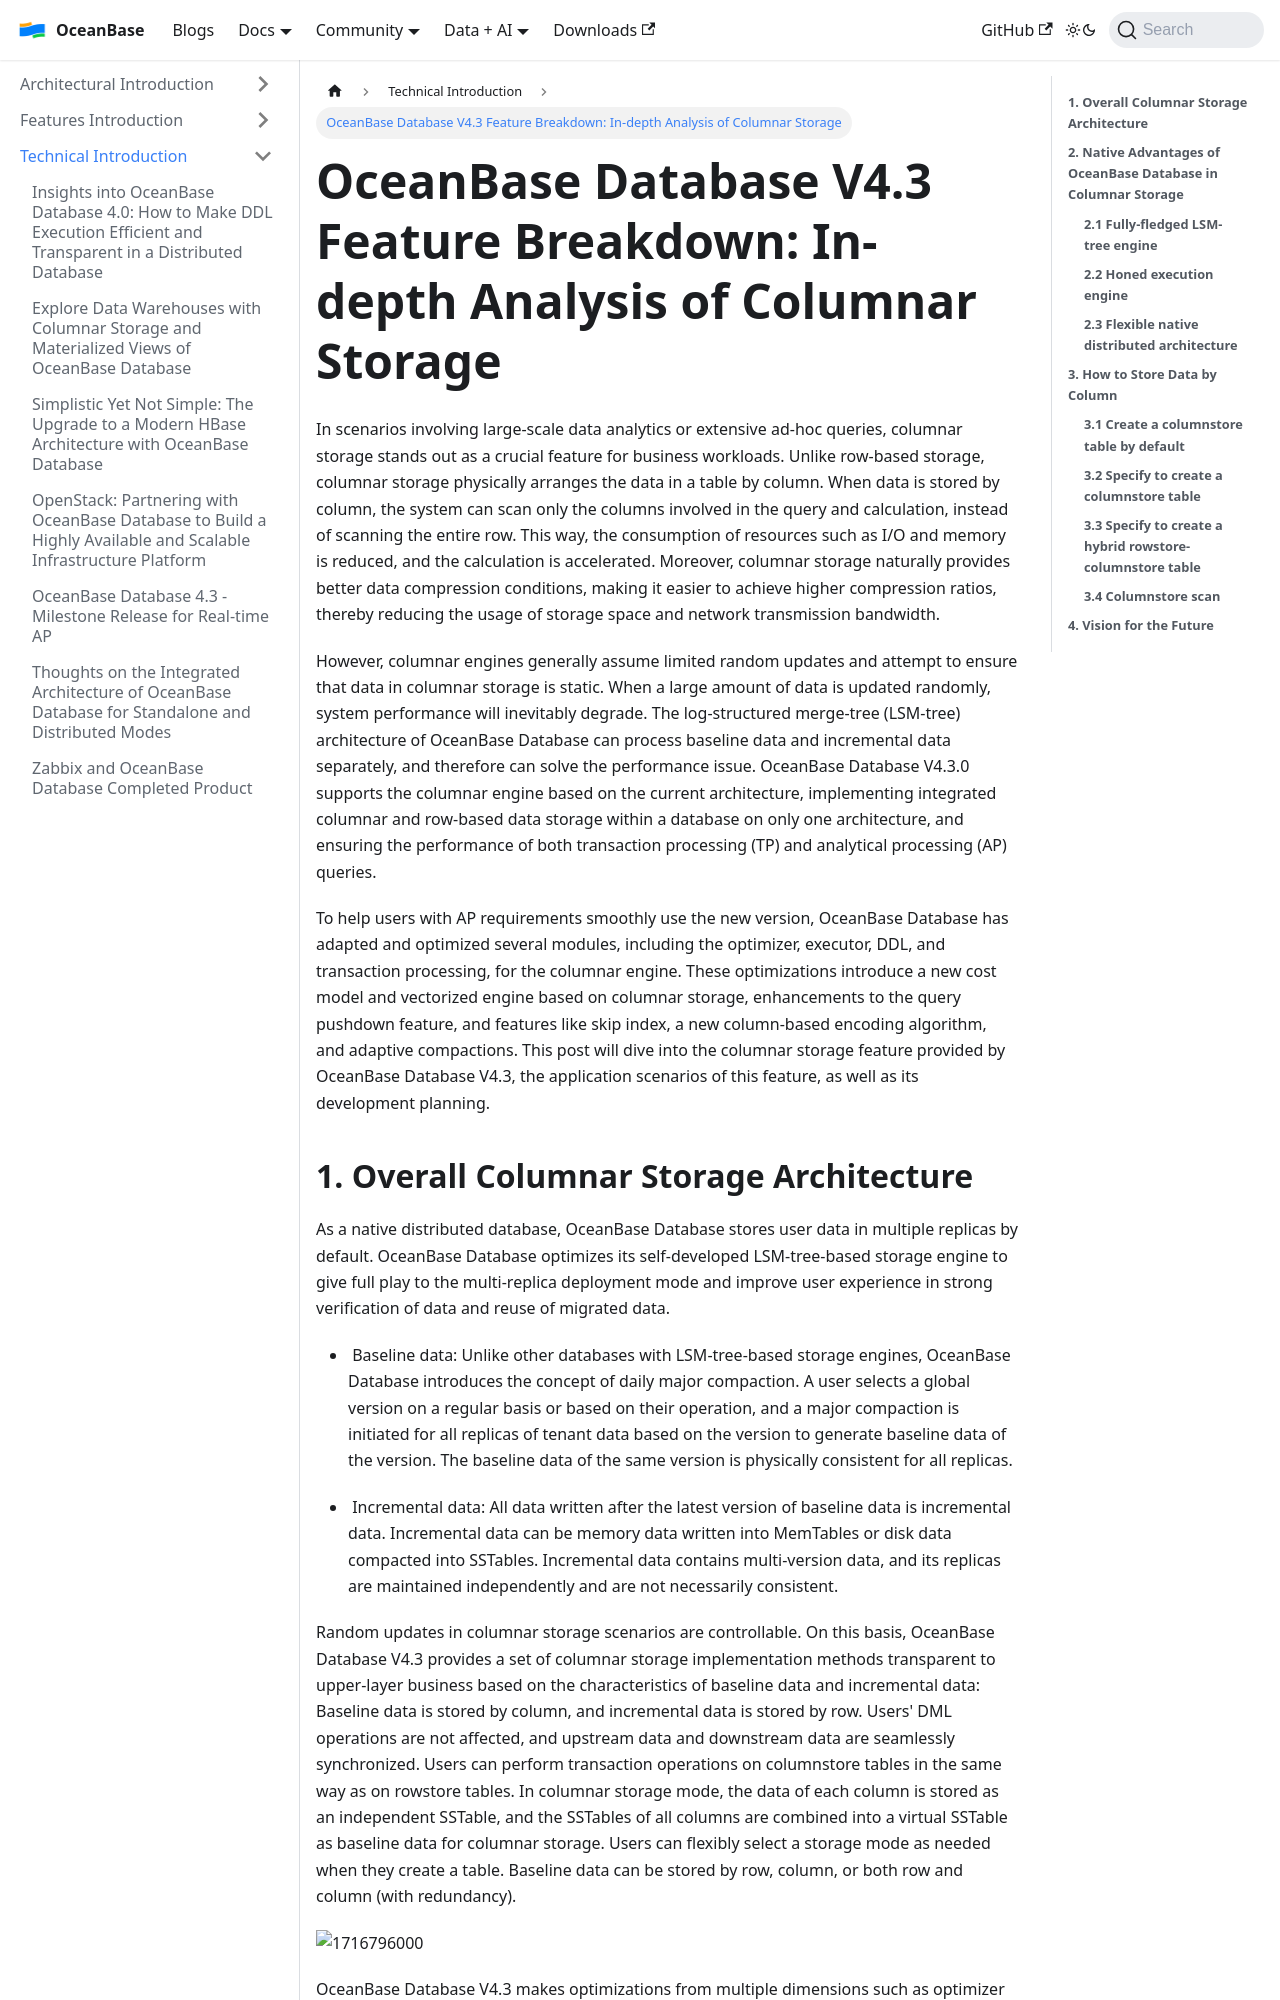

repository: oceanbase/oceanbase.github.io · page: docs/blogs/tech/analysis-column.html · generator: docusaurus

---
slug: analysis-column
title: 'OceanBase Database V4.3 Feature Breakdown: In-depth Analysis of Columnar Storage'
---

In scenarios involving large-scale data analytics or extensive ad-hoc queries, columnar storage stands out as a crucial feature for business workloads. Unlike row-based storage, columnar storage physically arranges the data in a table by column. When data is stored by column, the system can scan only the columns involved in the query and calculation, instead of scanning the entire row. This way, the consumption of resources such as I/O and memory is reduced, and the calculation is accelerated. Moreover, columnar storage naturally provides better data compression conditions, making it easier to achieve higher compression ratios, thereby reducing the usage of storage space and network transmission bandwidth.

However, columnar engines generally assume limited random updates and attempt to ensure that data in columnar storage is static. When a large amount of data is updated randomly, system performance will inevitably degrade. The log-structured merge-tree (LSM-tree) architecture of OceanBase Database can process baseline data and incremental data separately, and therefore can solve the performance issue. OceanBase Database V4.3.0 supports the columnar engine based on the current architecture, implementing integrated columnar and row-based data storage within a database on only one architecture, and ensuring the performance of both transaction processing (TP) and analytical processing (AP) queries.

To help users with AP requirements smoothly use the new version, OceanBase Database has adapted and optimized several modules, including the optimizer, executor, DDL, and transaction processing, for the columnar engine. These optimizations introduce a new cost model and vectorized engine based on columnar storage, enhancements to the query pushdown feature, and features like skip index, a new column-based encoding algorithm, and adaptive compactions. This post will dive into the columnar storage feature provided by OceanBase Database V4.3, the application scenarios of this feature, as well as its development planning.

**1. Overall Columnar Storage Architecture**
------------

As a native distributed database, OceanBase Database stores user data in multiple replicas by default. OceanBase Database optimizes its self-developed LSM-tree-based storage engine to give full play to the multi-replica deployment mode and improve user experience in strong verification of data and reuse of migrated data.

-  Baseline data: Unlike other databases with LSM-tree-based storage engines, OceanBase Database introduces the concept of daily major compaction. A user selects a global version on a regular basis or based on their operation, and a major compaction is initiated for all replicas of tenant data based on the version to generate baseline data of the version. The baseline data of the same version is physically consistent for all replicas.

-  Incremental data: All data written after the latest version of baseline data is incremental data. Incremental data can be memory data written into MemTables or disk data compacted into SSTables. Incremental data contains multi-version data, and its replicas are maintained independently and are not necessarily consistent.

Random updates in columnar storage scenarios are controllable. On this basis, OceanBase Database V4.3 provides a set of columnar storage implementation methods transparent to upper-layer business based on the characteristics of baseline data and incremental data: Baseline data is stored by column, and incremental data is stored by row. Users' DML operations are not affected, and upstream data and downstream data are seamlessly synchronized. Users can perform transaction operations on columnstore tables in the same way as on rowstore tables. In columnar storage mode, the data of each column is stored as an independent SSTable, and the SSTables of all columns are combined into a virtual SSTable as baseline data for columnar storage. Users can flexibly select a storage mode as needed when they create a table. Baseline data can be stored by row, column, or both row and column (with redundancy).

![1716796000](/img/blogs/tech/analysis-column/image/1716795999198.png)
